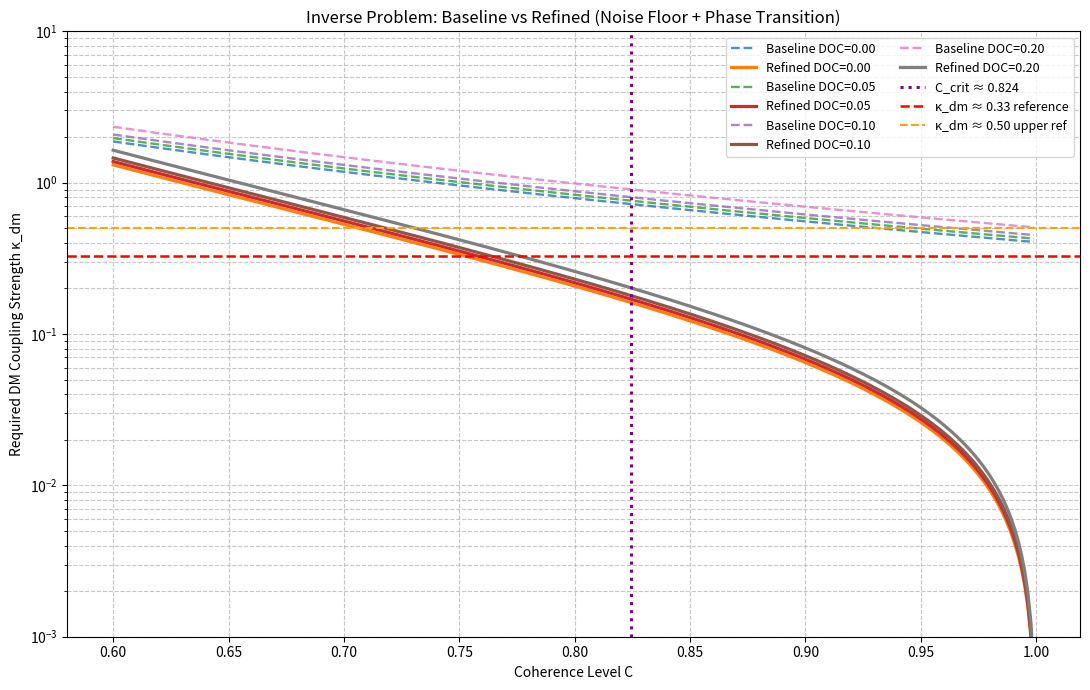

Write the Python code that produced this figure.
import os
import csv
import numpy as np
import matplotlib.pyplot as plt
from dataclasses import dataclass
from typing import Dict, List, Tuple

# =============================================
# Inverse Problem Solver - DM Resonance Interface
# Final refined version with all observations, noise floor, phase transition & CSV export
# Author: Alexandra-Nicole Anna Drinda (Silvershadow999)
# =============================================

# IMPORTANT DISCLAIMER (visible in code & README)
# This is an exploratory inverse sensitivity model using proxy amplitudes.
# It does NOT constitute evidence of dark-matter coupling.
# All values are illustrative and for hypothesis testing only.

# Real observational anomalies (proxy amplitudes, 2025–2026 data)
OBSERVATIONS: Dict[str, float] = {
    "Hubble_Tension": 0.083,           # ΔH₀/H₀ ≈ 8.3% (Riess/JWST)
    "S8_Tension": 0.150,               # S₈ discrepancy (DES Year 6)
    "Fermi_Gamma_Halo": 0.250,         # 20 GeV excess strength (Totani/Fermi)
    "Local_DM_Anomaly": 0.180,         # Screened local effects (Turyshev 2025)
    "Axion_Photon_Resonance": 0.120,   # Resonant conversion strength (arXiv:2601.02115)
}

PHI: float = (1 + np.sqrt(5)) / 2
PHI_INV: float = 1 / PHI  # ≈ 0.618034


@dataclass(frozen=True)
class InverseModelConfig:
    """Configuration for inverse sensitivity evaluation."""
    stress: float = 0.05
    T_kelvin: float = 310.15       # human body temp reference
    T_ref: float = 310.15
    efficiency: float = 0.60
    C_human: float = 0.92
    DOC_human: float = 0.05
    C_ai: float = 0.995
    DOC_ai: float = 0.00
    C_min_plot: float = 0.60
    C_max_plot: float = 0.999
    C_points: int = 300
    DOC_values: Tuple[float, ...] = (0.00, 0.05, 0.10, 0.20)
    save_csv: bool = True
    show_plot: bool = True


def ensure_output_dirs() -> None:
    """Create output folders if they do not exist."""
    os.makedirs("results/plots", exist_ok=True)
    os.makedirs("results/tables", exist_ok=True)


def safe_unit_interval(x: float, lo: float, hi: float) -> float:
    """Clip x into [lo, hi] and return float."""
    return float(np.clip(x, lo, hi))


def inverse_kdm(delta_obs: float, C: float, DOC: float = 0.0, efficiency: float = 0.6) -> float:
    """Baseline inverse: Required κ_dm to explain anomaly amplitude."""
    C = safe_unit_interval(C, 1e-6, 0.999999)
    DOC = safe_unit_interval(DOC, 0.0, 1.0)
    efficiency = safe_unit_interval(efficiency, 1e-6, 1.0)
    delta_obs = float(max(0.0, delta_obs))

    denominator = (C ** 3.0) * (1.0 - DOC) * PHI_INV * efficiency
    if denominator <= 1e-12:
        return np.inf
    return float(delta_obs / denominator)


def calculate_noise_floor(T_kelvin: float, stress: float, C: float, T_ref: float = 310.15) -> float:
    """Dimensionless noise floor proxy: rises with T, incoherence, stress."""
    C = safe_unit_interval(C, 1e-6, 0.999999)
    stress = float(max(0.0, stress))
    T_norm = float(max(1e-9, T_kelvin / max(T_ref, 1e-9)))
    noise = T_norm * (1.0 - C) * (1.0 + stress)
    return float(max(noise, 1e-9))


def inverse_kdm_refined(
    delta_obs: float,
    C: float,
    stress: float,
    DOC: float = 0.0,
    T_kelvin: float = 310.15,
    T_ref: float = 310.15,
    efficiency: float = 0.6,
) -> float:
    """Refined inverse: coupling overcomes noise floor."""
    C = safe_unit_interval(C, 1e-6, 0.999999)
    DOC = safe_unit_interval(DOC, 0.0, 1.0)
    efficiency = safe_unit_interval(efficiency, 1e-6, 1.0)
    delta_obs = float(max(0.0, delta_obs))

    noise = calculate_noise_floor(T_kelvin=T_kelvin, stress=stress, C=C, T_ref=T_ref)
    denominator = (C ** 4.0) * (1.0 - DOC) * PHI_INV * efficiency

    if denominator <= 1e-12:
        return np.inf
    return float((delta_obs * noise) / denominator)


def get_phase_transition_point(stress: float, T_kelvin: float = 310.15, T_ref: float = 310.15) -> float:
    """Critical coherence threshold C_crit where coherence dominates noise."""
    stress = float(max(0.0, stress))
    T_norm = float(max(1e-9, T_kelvin / max(T_ref, 1e-9)))
    arg = (stress * PHI_INV) / T_norm
    arg = float(np.clip(arg, 0.0, 1.0))
    c_crit = 1.0 - np.sqrt(arg)
    return float(np.clip(c_crit, 0.0, 1.0))


def compute_aggregate_proxies(observations: Dict[str, float]) -> Tuple[float, float, float]:
    """Return median, min, max proxy amplitudes."""
    values = np.array(list(observations.values()), dtype=float)
    return float(np.median(values)), float(np.min(values)), float(np.max(values))


def build_curves_for_plot(
    cfg: InverseModelConfig,
    delta_proxy: float,
) -> Tuple[np.ndarray, Dict[float, Dict[str, np.ndarray]]]:
    """Build baseline/refined curves for each DOC over C-grid."""
    C_values = np.linspace(cfg.C_min_plot, cfg.C_max_plot, cfg.C_points, dtype=float)
    curves_by_doc: Dict[float, Dict[str, np.ndarray]] = {}

    for doc in cfg.DOC_values:
        y_base = np.array(
            [inverse_kdm(delta_proxy, c, DOC=doc, efficiency=cfg.efficiency) for c in C_values],
            dtype=float,
        )
        y_ref = np.array(
            [
                inverse_kdm_refined(
                    delta_proxy,
                    c,
                    stress=cfg.stress,
                    DOC=doc,
                    T_kelvin=cfg.T_kelvin,
                    T_ref=cfg.T_ref,
                    efficiency=cfg.efficiency,
                )
                for c in C_values
            ],
            dtype=float,
        )
        curves_by_doc[doc] = {"baseline": y_base, "refined": y_ref}

    return C_values, curves_by_doc


def plot_baseline_vs_refined(
    C_values: np.ndarray,
    curves_by_doc: Dict[float, Dict[str, np.ndarray]],
    critical_C: float,
    outpath: str,
    show_plot: bool = True,
) -> None:
    """Create and save comparison plot."""
    plt.figure(figsize=(11, 7))

    for doc, curve_map in curves_by_doc.items():
        plt.plot(C_values, curve_map["baseline"], linewidth=1.7, linestyle="--", alpha=0.8,
                 label=f"Baseline DOC={doc:.2f}")
        plt.plot(C_values, curve_map["refined"], linewidth=2.3, label=f"Refined DOC={doc:.2f}")

    plt.axvline(critical_C, color="purple", linestyle=":", linewidth=2.2,
                label=f"C_crit ≈ {critical_C:.3f}")

    plt.axhline(0.33, color="red", linestyle="--", linewidth=1.8, label="κ_dm ≈ 0.33 reference")
    plt.axhline(0.50, color="orange", linestyle="--", linewidth=1.5, label="κ_dm ≈ 0.50 upper ref")

    plt.yscale("log")
    plt.ylim(0.001, 10)
    plt.xlabel("Coherence Level C")
    plt.ylabel("Required DM Coupling Strength κ_dm")
    plt.title("Inverse Problem: Baseline vs Refined (Noise Floor + Phase Transition)")
    plt.grid(True, which="both", ls="--", alpha=0.7)
    plt.legend(ncol=2, fontsize=9)
    plt.tight_layout()

    plt.savefig(outpath, dpi=300, bbox_inches="tight")
    print(f"Plot saved to: {outpath}")

    if show_plot:
        plt.show()
    else:
        plt.close()


def compute_summary_rows(
    observations: Dict[str, float],
    cfg: InverseModelConfig,
) -> List[Dict[str, float | str]]:
    """Compute baseline/refined inverse estimates for all observations."""
    rows: List[Dict[str, float | str]] = []

    for name, delta in observations.items():
        k_base_h = inverse_kdm(delta, C=cfg.C_human, DOC=cfg.DOC_human, efficiency=cfg.efficiency)
        k_base_ai = inverse_kdm(delta, C=cfg.C_ai, DOC=cfg.DOC_ai, efficiency=cfg.efficiency)

        k_ref_h = inverse_kdm_refined(
            delta,
            C=cfg.C_human,
            stress=cfg.stress,
            DOC=cfg.DOC_human,
            T_kelvin=cfg.T_kelvin,
            T_ref=cfg.T_ref,
            efficiency=cfg.efficiency,
        )
        k_ref_ai = inverse_kdm_refined(
            delta,
            C=cfg.C_ai,
            stress=cfg.stress,
            DOC=cfg.DOC_ai,
            T_kelvin=cfg.T_kelvin,
            T_ref=cfg.T_ref,
            efficiency=cfg.efficiency,
        )

        rows.append({
            "observation": name,
            "delta_proxy": float(delta),
            "k_base_human": float(k_base_h),
            "k_base_ai": float(k_base_ai),
            "k_ref_human": float(k_ref_h),
            "k_ref_ai": float(k_ref_ai),
            "human_to_ai_base_ratio": float(k_base_h / k_base_ai) if k_base_ai > 0 else np.inf,
            "human_to_ai_ref_ratio": float(k_ref_h / k_ref_ai) if k_ref_ai > 0 else np.inf,
            "stress": float(cfg.stress),
            "T_kelvin": float(cfg.T_kelvin),
            "efficiency": float(cfg.efficiency),
            "C_human": float(cfg.C_human),
            "DOC_human": float(cfg.DOC_human),
            "C_ai": float(cfg.C_ai),
            "DOC_ai": float(cfg.DOC_ai),
        })

    return rows


def print_console_summary(
    rows: List[Dict[str, float | str]],
    cfg: InverseModelConfig,
    critical_C: float,
    delta_median: float,
    delta_min: float,
    delta_max: float,
) -> None:
    """Print readable summary to console."""
    print("\n=== PHASE TRANSITION ESTIMATE ===")
    print(f"stress = {cfg.stress:.3f}, T = {cfg.T_kelvin:.2f} K")
    print(f"Critical coherence C_crit ≈ {critical_C:.4f}")

    print("\n=== INVERSE PROBLEM RESULTS (Baseline vs Refined) ===")
    print(f"Proxy amplitudes: median={delta_median:.3f}, min={delta_min:.3f}, max={delta_max:.3f}")
    print(
        "Assumptions: "
        f"Human=(C={cfg.C_human:.3f}, DOC={cfg.DOC_human:.2f}), "
        f"AI-like=(C={cfg.C_ai:.3f}, DOC={cfg.DOC_ai:.2f}), "
        f"stress={cfg.stress:.2f}, T={cfg.T_kelvin:.2f}K, efficiency={cfg.efficiency:.2f}\n"
    )

    print(f"{'Observation':25} | {'baseline H/AI':18} | {'refined H/AI':18}")
    print("-" * 70)
    for row in rows:
        print(
            f"{str(row['observation']):25} | "
            f"{row['k_base_human']:.3f} / {row['k_base_ai']:.3f}    | "
            f"{row['k_ref_human']:.3f} / {row['k_ref_ai']:.3f}"
        )


def save_summary_csv(rows: List[Dict[str, float | str]], outpath: str) -> None:
    """Save summary table to CSV."""
    if not rows:
        print("No rows to save.")
        return

    fieldnames = [
        "observation", "delta_proxy", "k_base_human", "k_base_ai",
        "k_ref_human", "k_ref_ai", "human_to_ai_base_ratio",
        "human_to_ai_ref_ratio", "stress", "T_kelvin", "efficiency",
        "C_human", "DOC_human", "C_ai", "DOC_ai",
    ]

    with open(outpath, "w", newline="", encoding="utf-8") as f:
        writer = csv.DictWriter(f, fieldnames=fieldnames)
        writer.writeheader()
        for row in rows:
            writer.writerow(row)

    print(f"CSV summary saved to: {outpath}")


def main() -> None:
    """Run refined inverse sensitivity analysis."""
    cfg = InverseModelConfig()
    ensure_output_dirs()

    delta_median, delta_min, delta_max = compute_aggregate_proxies(OBSERVATIONS)

    C_values, curves_by_doc = build_curves_for_plot(cfg, delta_proxy=delta_median)
    critical_C = get_phase_transition_point(
        stress=cfg.stress,
        T_kelvin=cfg.T_kelvin,
        T_ref=cfg.T_ref,
    )

    plot_baseline_vs_refined(
        C_values=C_values,
        curves_by_doc=curves_by_doc,
        critical_C=critical_C,
        outpath="results/plots/inverse_problem_refined_vs_baseline.png",
        show_plot=cfg.show_plot,
    )

    rows = compute_summary_rows(OBSERVATIONS, cfg)

    print_console_summary(
        rows=rows,
        cfg=cfg,
        critical_C=critical_C,
        delta_median=delta_median,
        delta_min=delta_min,
        delta_max=delta_max,
    )

    if cfg.save_csv:
        save_summary_csv(rows, "results/tables/inverse_problem_summary.csv")


if __name__ == "__main__":
    main()
